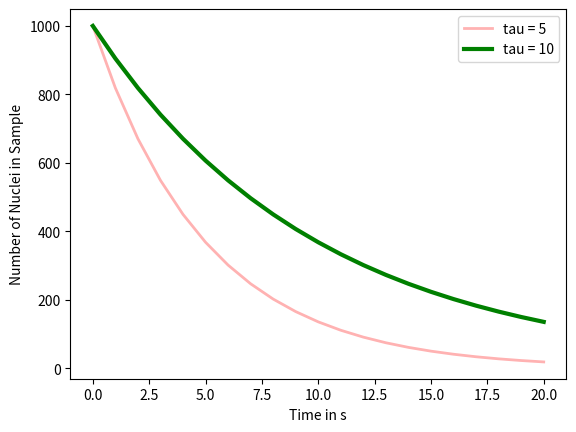

Write Python code to recreate this figure.
import math
import numpy as np
import matplotlib.pyplot as plt
'''
N0=int(1000)
to=5
MAX_LIMIT=int(20)
time=int(0)
x=[]
y=[]
N=0
while(time<=20):
    N=N0*math.exp(-time/to)
    x.append(time)
    y.append(N)
    time=time+1
# plot.plot(x,y)
plot.semilogy(x,y)
plot.xlabel('Time in s')
plot.ylabel('Number of Nuclei in Sample')
# plot.show()
to=10
time=int(0)
x=[]
y=[]
N=0
while(time<=20):
    N=N0*math.exp(-time/to)
    x.append(time)
    y.append(N)
    time=time+1
# plot.plot(x,y)
plot.semilogy(x,y)
# plot.xlabel('Time in s')
# plot.ylabel('Number of Nuclei in Sample')
plot.show()
'''

'''
N0 = 1000.
t = np.linspace(0,20,21)
tau1 = 5.0 ; tau2 = 10.
N1=N0*np.exp(-t/tau1)
N2=N0*np.exp(-t/tau2)
plt.plot(t,N1,'r-',lw=2,label='tau = 5',alpha=0.3)
plt.plot(t,N2,'g-',lw=3,label='tau = 10')
plt.xlabel('Time in s')
plt.ylabel('Number of Nuclei in Sample')   
plt.legend()
plt.show() 
'''
def radioact(N0,tau):
    t = np.linspace(0,20,21)
    N1=N0*np.exp(-t/tau)
    return N1
def main():
    N1=radioact(1000.0,5.0)
    N2=radioact(1000.0,10.0)
    t = np.linspace(0,20,21)
    plt.plot(t,N1,'r-',lw=2,label='tau = 5',alpha=0.3)
    plt.plot(t,N2,'g-',lw=3,label='tau = 10')
    plt.xlabel('Time in s')
    plt.ylabel('Number of Nuclei in Sample')   
    plt.legend()
    plt.show() 
if __name__ == "__main__":
    main()